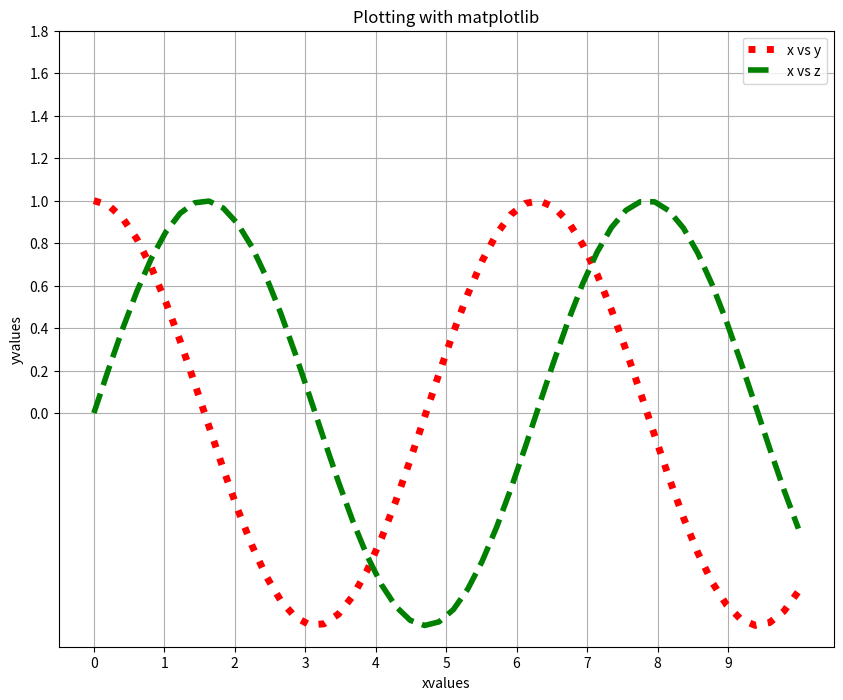

Reproduce this figure in Python.
#Plot 2

import numpy as np
import matplotlib.pyplot as plt

x=np.linspace(0,10,50)
y=np.cos(x)
z=np.sin(x)

fig=plt.figure(figsize=(10,8),dpi=100)  #This must be at the beginning of plot
plt.plot(x,y,linestyle='dotted',color='red',linewidth=5)
plt.plot(x,z,linestyle='dashed',color='green',linewidth=4)
plt.title('Plotting with matplotlib')
plt.xlabel('xvalues')
plt.ylabel('yvalues')
plt.xticks(np.arange(0,10,1))
plt.yticks(np.arange(0,2,0.2))
plt.legend(['x vs y','x vs z'])
plt.grid()
plt.savefig('S:\\Documents\\Github\\Computational-Physics-UG\\Methods of graph plotting\\Function_plot\\Python Files\\fig_2.png')
plt.show()